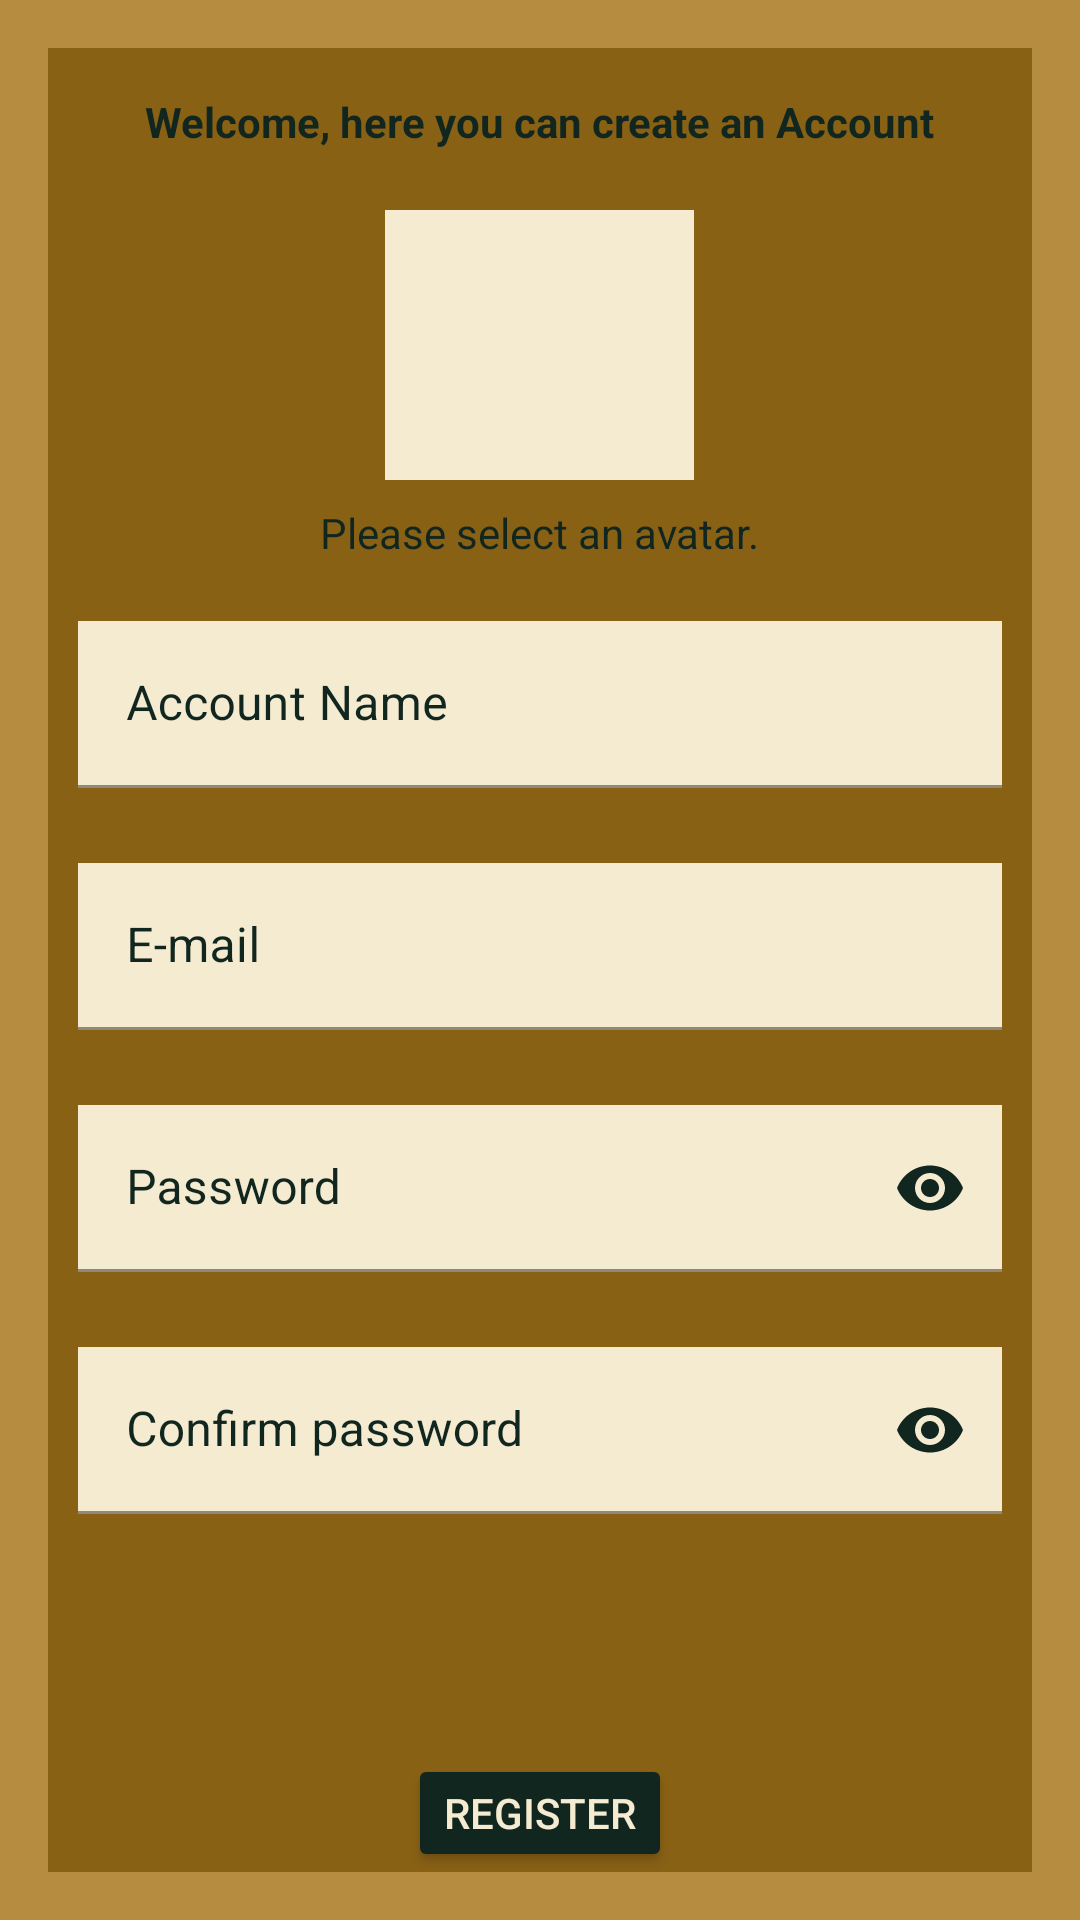

Layout XML and referenced resources for this Android screen:
<!-- AndroidManifest.xml: application theme Theme.ProjectNewsBGN -->
<!-- res/layout/activity_register.xml -->
<?xml version="1.0" encoding="utf-8"?>
<androidx.constraintlayout.widget.ConstraintLayout xmlns:android="http://schemas.android.com/apk/res/android"
    xmlns:app="http://schemas.android.com/apk/res-auto"
    xmlns:tools="http://schemas.android.com/tools"
    android:layout_width="match_parent"
    android:layout_height="match_parent"
    tools:context=".login.RegisterActivity"
    android:background="@color/Tan">

    <FrameLayout
        android:id="@+id/container"
        android:layout_width="match_parent"
        android:layout_height="match_parent" />

    <LinearLayout
        android:layout_width="match_parent"
        android:layout_height="match_parent"
        android:orientation="vertical">

        <FrameLayout
            android:id="@+id/frameLayout"
            android:layout_width="match_parent"
            android:layout_height="match_parent"
            android:background="@color/Gold"
            android:layout_margin="16dp">

            <LinearLayout
                android:layout_width="match_parent"
                android:layout_height="match_parent"
                android:orientation="vertical"
                >

                <TextView
                    android:layout_width="wrap_content"
                    android:layout_height="wrap_content"
                    android:layout_marginTop="15dp"
                    android:textColor="@color/Charcoal"
                    android:text="@string/welcome_here_you_can_create_an_account"
                    android:textStyle="bold"
                    android:layout_gravity="center"
                    />

                <ImageView
                    android:id="@+id/profileIcon"
                    android:layout_width="103dp"
                    android:layout_height="90dp"
                    android:layout_marginTop="20dp"
                    android:layout_gravity="center"
                    android:background="@color/Cream"
                    app:srcCompat="@drawable/ic_baseline_account_box_24" />

                <TextView
                    android:id="@+id/avatarSelectTExt"
                    android:layout_width="wrap_content"
                    android:layout_height="wrap_content"
                    android:layout_marginTop="8dp"
                    android:textColor="@color/Charcoal"
                    android:text="@string/avatarSelectText"
                    android:layout_gravity="center"
                     />

                <com.google.android.material.textfield.TextInputLayout
                    android:id="@+id/account"
                    android:layout_width="match_parent"
                    android:layout_height="wrap_content"
                    android:layout_marginTop="20sp"
                    android:layout_marginBottom="20sp"
                    android:layout_marginLeft="10dp"
                    android:layout_marginRight="10dp"
                    app:endIconMode="clear_text"
                    app:endIconTint="@color/Charcoal"
                    app:startIconTint="@color/Charcoal"
                    app:hintTextColor="@color/Charcoal"
                    android:textColorHint="@color/Charcoal"
                    app:startIconDrawable="@drawable/ic_baseline_account_box_24">

                    <com.google.android.material.textfield.TextInputEditText
                        android:layout_width="match_parent"
                        android:layout_height="wrap_content"
                        android:background="@color/Cream"
                        android:hint="@string/account_name"
                        android:textColor="@color/Charcoal"
                        />
                </com.google.android.material.textfield.TextInputLayout>


                <com.google.android.material.textfield.TextInputLayout
                    android:id="@+id/email"
                    android:layout_width="match_parent"
                    android:layout_height="wrap_content"
                    android:layout_marginTop="5dp"
                    android:layout_marginBottom="20dp"
                    android:layout_marginLeft="10dp"
                    android:layout_marginRight="10dp"
                    app:endIconMode="clear_text"
                    app:endIconTint="@color/Charcoal"
                    app:startIconTint="@color/Charcoal"
                    app:hintTextColor="@color/Charcoal"
                    android:textColorHint="@color/Charcoal"
                    app:startIconDrawable="@drawable/ic_baseline_alternate_email_24">

                    <com.google.android.material.textfield.TextInputEditText
                        android:layout_width="match_parent"
                        android:layout_height="wrap_content"
                        android:background="@color/Cream"
                        android:inputType="textEmailAddress"
                        android:hint="@string/e_mail"                    android:textColor="@color/Charcoal"
                        />
                </com.google.android.material.textfield.TextInputLayout>

                <com.google.android.material.textfield.TextInputLayout
                    android:id="@+id/psw"
                    android:layout_width="match_parent"
                    android:layout_height="wrap_content"
                    app:endIconMode="password_toggle"
                    android:layout_marginTop="5dp"
                    android:layout_marginBottom="20dp"
                    android:layout_marginLeft="10dp"
                    android:layout_marginRight="10dp"
                    app:endIconTint="@color/Charcoal"
                    app:startIconTint="@color/Charcoal"
                    android:textColorHint="@color/Charcoal"
                    app:startIconDrawable="@drawable/ic_baseline_shield_24">

                    <com.google.android.material.textfield.TextInputEditText
                        android:layout_width="match_parent"
                        android:layout_height="wrap_content"
                        android:background="@color/Cream"
                        android:inputType="textPassword"
                        android:hint="@string/password"
                        android:textColor="@color/Charcoal"
                        />
                </com.google.android.material.textfield.TextInputLayout>

                <com.google.android.material.textfield.TextInputLayout
                    android:id="@+id/confirmPsw"
                    android:layout_width="match_parent"
                    android:layout_height="wrap_content"
                    app:endIconMode="password_toggle"
                    android:layout_marginTop="5dp"
                    android:layout_marginBottom="20dp"
                    android:layout_marginLeft="10dp"
                    android:layout_marginRight="10dp"
                    app:endIconTint="@color/Charcoal"
                    android:textColorHint="@color/Charcoal"
                    app:startIconTint="@color/Charcoal"
                    app:startIconDrawable="@drawable/ic_baseline_shield_24">

                    <com.google.android.material.textfield.TextInputEditText
                        android:layout_width="match_parent"
                        android:layout_height="wrap_content"
                        android:background="@color/Cream"
                        android:inputType="textPassword"
                        android:hint="@string/confirm_password"
                        android:textColor="@color/Charcoal"
                        />
                </com.google.android.material.textfield.TextInputLayout>

                <Button
                    android:id="@+id/registerBtn"
                    android:layout_width="wrap_content"
                    android:layout_height="wrap_content"
                    android:text="@string/register"
                    android:layout_marginTop="60sp"
                    android:textColor="@color/Cream"
                    android:backgroundTint="@color/Charcoal"
                    android:layout_gravity="center"/>

                <CheckBox
                    android:id="@+id/rememberCbRegister"
                    android:layout_width="wrap_content"
                    android:layout_height="wrap_content"
                    android:layout_gravity="center"
                    android:background="@color/Cream"
                    android:text="@string/remember_me"
                    android:textColor="@color/Charcoal"
                    app:layout_constraintVertical_bias="0.095" />

            </LinearLayout>
        </FrameLayout>
    </LinearLayout>

</androidx.constraintlayout.widget.ConstraintLayout>
<!-- resources referenced by this layout -->
<resources>
  <color name="Charcoal">#122620</color>
  <color name="Cream">#F4EBD0</color>
  <color name="Gold">#896115</color>
  <color name="Tan">#B68D40</color>
  <string name="account_name">Account Name</string>
  <string name="avatarSelectText">Please select an avatar.</string>
  <string name="confirm_password">Confirm password</string>
  <string name="e_mail">E-mail</string>
  <string name="password">Password</string>
  <string name="register">Register</string>
  <string name="remember_me">Remember me</string>
  <string name="welcome_here_you_can_create_an_account">Welcome, here you can create an Account</string>
  <style name="Theme.ProjectNewsBGN" parent="Theme.MaterialComponents.DayNight.DarkActionBar">
          
          <item name="colorPrimary">@color/purple_500</item>
          <item name="colorPrimaryVariant">@color/purple_700</item>
          <item name="colorOnPrimary">@color/white</item>
          
          <item name="colorSecondary">@color/Tan</item>
          <item name="colorSecondaryVariant">@color/Cream</item>
          <item name="colorOnSecondary">@color/Charcoal</item>
          
          <item name="android:statusBarColor">?attr/colorPrimaryVariant</item>
          
          <item name="android:windowContentTransitions">true</item>
      </style>
  <color name="purple_500">#FF6200EE</color>
  <color name="purple_700">#FF3700B3</color>
  <color name="white">#FFFFFFFF</color>
</resources>
